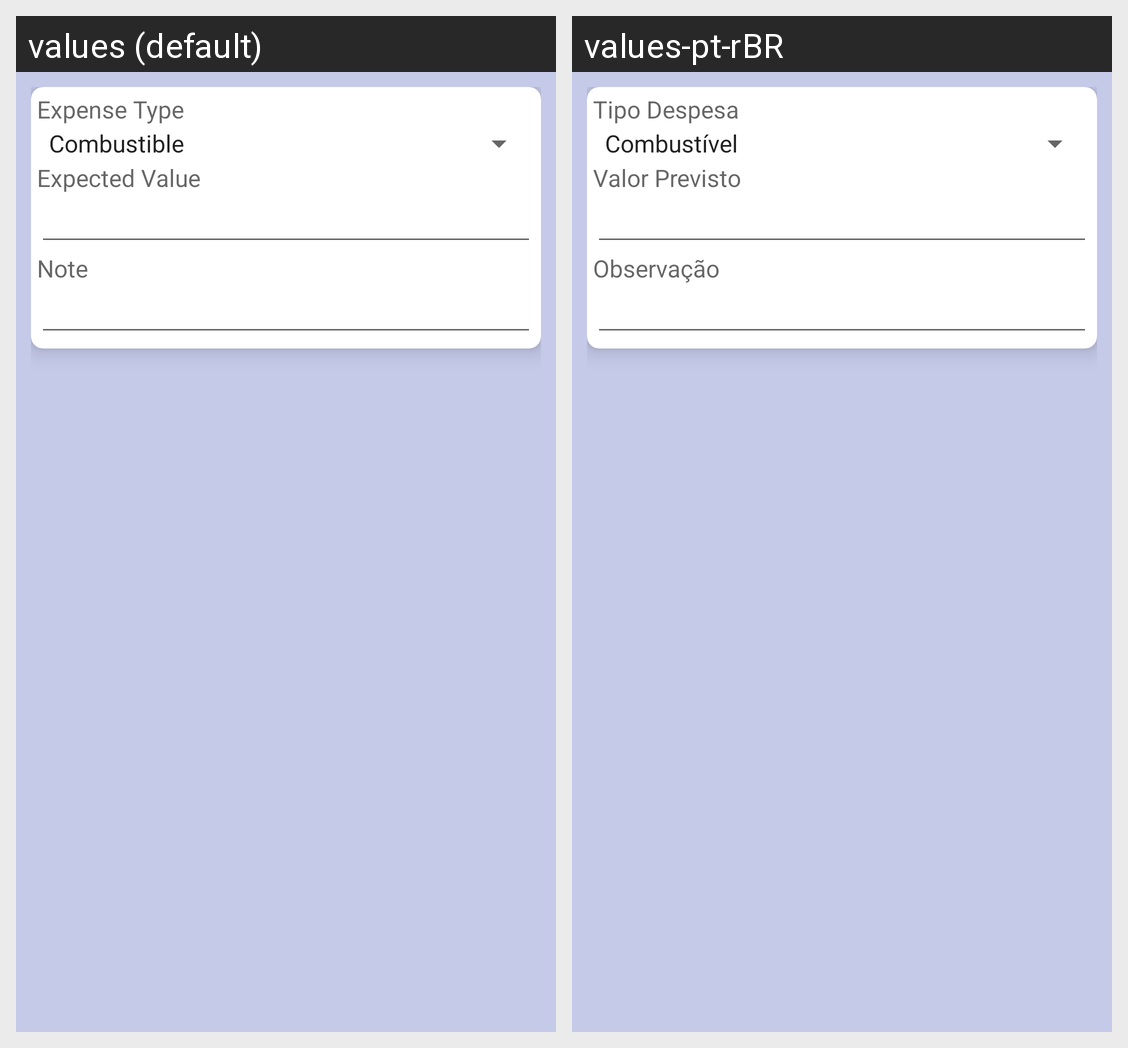

The Android screen above is rendered under two locales of the same app. Produce the string resources it draws, with the default and per-locale values.
Android screen res/layout/dialog_travel_expenses.xml rendered under 2 locales, left to right: values (default), values-pt-rBR. Device: Nexus 5 (rendered at 1080×1920; each locale shown at half size, 540×960, under a caption strip naming it); theme Theme.MaterialComponents.DayNight.NoActionBar.
Strings drawn on this screen, with the default value and each locale's value (text and hints the layout hard-codes, and strings that could not be matched under every locale, appear in the picture but are not listed):

TravelExpenses_ExpenseType
  values: Expense Type
  values-pt-rBR: Tipo Despesa

TravelExpenses_ExpectedValue
  values: Expected Value
  values-pt-rBR: Valor Previsto

TravelExpenses_Note
  values: Note
  values-pt-rBR: Observação
